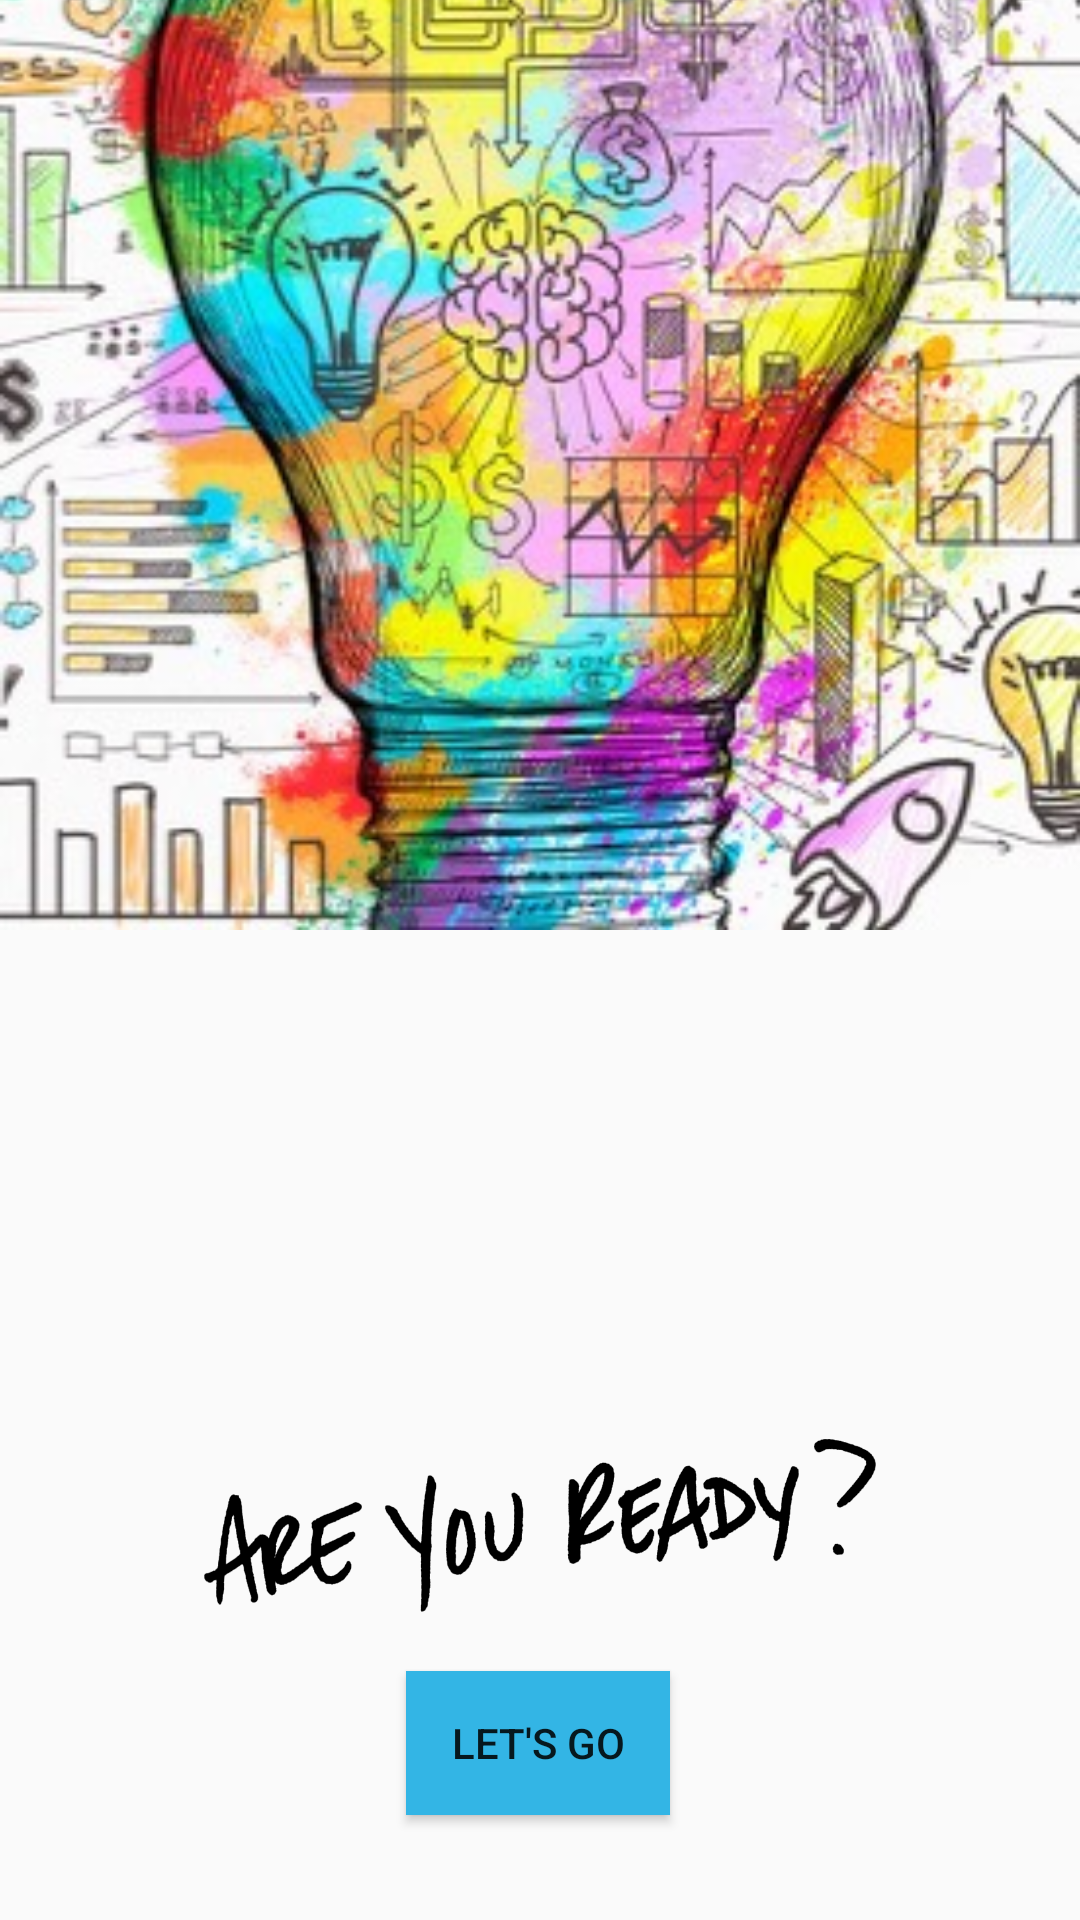

Here is an Android app screen rendered from its layout file. Give the layout XML and the strings, colors and styles it references.
<!-- AndroidManifest.xml: application theme AppTheme -->
<!-- res/layout/activity_main.xml -->
<?xml version="1.0" encoding="utf-8"?>
<android.support.constraint.ConstraintLayout xmlns:android="http://schemas.android.com/apk/res/android"
    xmlns:app="http://schemas.android.com/apk/res-auto"
    xmlns:tools="http://schemas.android.com/tools"
    android:layout_width="match_parent"
    android:layout_height="match_parent"
    tools:context=".MainActivity">

    <ImageView
        android:id="@+id/imageView4"
        android:layout_width="0dp"
        android:layout_height="526dp"
        android:layout_alignParentStart="true"
        android:layout_alignParentTop="true"
        android:layout_alignParentBottom="true"
        android:layout_marginBottom="255dp"
        app:layout_constraintBottom_toBottomOf="parent"
        app:layout_constraintEnd_toEndOf="parent"
        app:layout_constraintHorizontal_bias="0.0"
        app:layout_constraintStart_toStartOf="parent"
        app:srcCompat="@drawable/backgrond" />

    <ImageView
        android:id="@+id/imageView2"
        android:layout_width="match_parent"
        android:layout_height="wrap_content"
        android:layout_alignParentStart="true"
        android:layout_alignParentTop="true"
        android:layout_alignParentEnd="true"
        android:layout_alignParentBottom="true"
        android:layout_marginStart="8dp"
        android:layout_marginEnd="8dp"
        android:layout_marginBottom="144dp"
        app:layout_constraintBottom_toBottomOf="parent"
        app:layout_constraintEnd_toEndOf="parent"
        app:layout_constraintHorizontal_bias="0.0"
        app:layout_constraintStart_toStartOf="parent"
        app:srcCompat="@drawable/trivia" />

    <ImageView
        android:id="@+id/imageView3"
        android:layout_width="224dp"
        android:layout_height="117dp"
        android:layout_alignParentStart="true"
        android:layout_alignParentTop="true"
        android:layout_alignParentEnd="true"
        android:layout_alignParentBottom="true"
        android:layout_marginStart="8dp"
        android:layout_marginEnd="8dp"
        android:layout_marginBottom="8dp"
        app:layout_constraintBottom_toBottomOf="parent"
        app:layout_constraintEnd_toEndOf="parent"
        app:layout_constraintStart_toStartOf="parent"
        app:layout_constraintTop_toBottomOf="@+id/imageView4"
        app:srcCompat="@drawable/are_you_ready" />

    <Button
        android:id="@+id/button"
        android:layout_width="wrap_content"
        android:layout_height="wrap_content"
        android:layout_alignParentStart="true"
        android:layout_alignParentTop="true"
        android:layout_alignParentEnd="true"
        android:layout_alignParentBottom="true"
        android:layout_marginStart="8dp"
        android:layout_marginTop="52dp"
        android:layout_marginEnd="8dp"
        android:layout_marginBottom="8dp"
        android:background="@android:color/holo_blue_light"
        android:text="let's go"
        app:layout_constraintBottom_toBottomOf="parent"
        app:layout_constraintEnd_toEndOf="parent"
        app:layout_constraintHorizontal_bias="0.498"
        app:layout_constraintStart_toStartOf="parent"
        app:layout_constraintTop_toBottomOf="@+id/imageView2"
        app:layout_constraintVertical_bias="0.25" />

</android.support.constraint.ConstraintLayout>
<!-- resources referenced by this layout -->
<resources>
  <!-- drawable are_you_ready: png bitmap (drawable, 38095 bytes) -->
  <!-- drawable backgrond: jpg bitmap (drawable, 57177 bytes) -->
  <style name="AppTheme" parent="Theme.AppCompat.Light.NoActionBar">
          
          <item name="colorPrimary">@color/colorPrimary</item>
          <item name="colorPrimaryDark">@color/colorPrimaryDark</item>
          <item name="colorAccent">@color/colorAccent</item>
      </style>
  <!-- not gathered from this repository: default colours our renderer supplied (Android Studio template values) -->
  <color name="colorPrimary">#FF6200EE</color>
  <color name="colorPrimaryDark">#FF3700B3</color>
  <color name="colorAccent">#FF03DAC5</color>
</resources>
